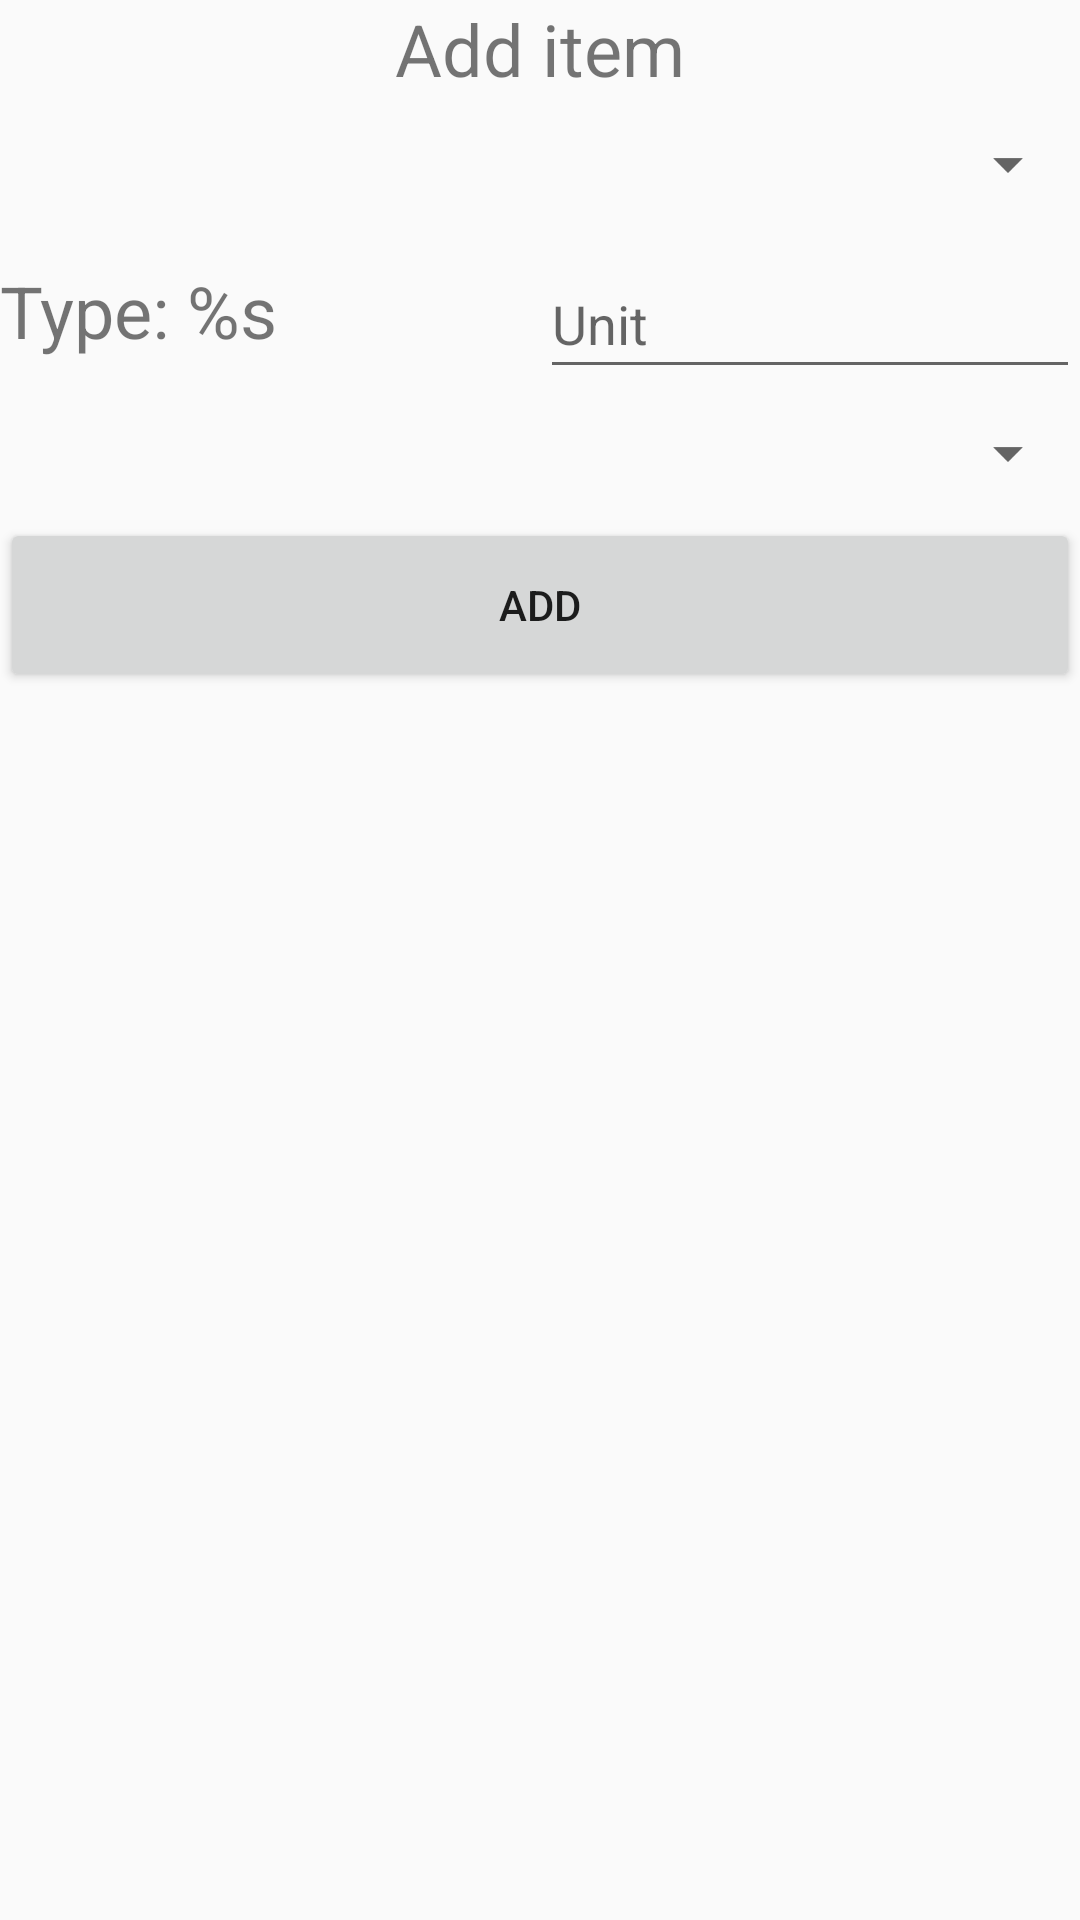

Reconstruct the res/layout file that produces this screen, plus the resources it refers to.
<!-- AndroidManifest.xml: application theme AppTheme -->
<!-- res/layout/dialog_additem.xml -->
<?xml version="1.0" encoding="utf-8"?>
<LinearLayout xmlns:android="http://schemas.android.com/apk/res/android"
    android:layout_width="match_parent"
    android:layout_height="match_parent"
    android:orientation="vertical">

    <TextView
        android:id="@+id/textView3"
        android:layout_width="match_parent"
        android:layout_height="wrap_content"
        android:text="Add item"
        android:textAlignment="center"
        android:textSize="24sp" />

    <com.google.android.material.textfield.TextInputLayout
        android:layout_width="match_parent"
        android:layout_height="45dp"
        android:hint="Item">

        <Spinner
            android:id="@+id/sItems"
            android:layout_width="match_parent"
            android:layout_height="match_parent"
            android:layout_weight="1" />

    </com.google.android.material.textfield.TextInputLayout>

    <LinearLayout
        android:layout_width="match_parent"
        android:layout_height="wrap_content"
        android:orientation="horizontal">

        <TextView
            android:id="@+id/tvType"
            android:layout_width="match_parent"
            android:layout_height="match_parent"
            android:layout_weight="1"
            android:gravity="center_vertical"
            android:text="Type: %s"
            android:textSize="24sp" />

        <com.google.android.material.textfield.TextInputLayout
            android:id="@+id/tilUnit"
            android:layout_width="match_parent"
            android:layout_height="match_parent"
            android:layout_weight="1"
            android:gravity="center_vertical">

            <com.google.android.material.textfield.TextInputEditText
                android:layout_width="match_parent"
                android:layout_height="match_parent"
                android:gravity="top"
                android:hint="Unit" />
        </com.google.android.material.textfield.TextInputLayout>

    </LinearLayout>

    <com.google.android.material.textfield.TextInputLayout
        android:layout_width="match_parent"
        android:layout_height="43dp"
        android:hint="Item">

        <Spinner
            android:id="@+id/sIcons"
            android:layout_width="match_parent"
            android:layout_height="match_parent"
            android:layout_weight="1" />

    </com.google.android.material.textfield.TextInputLayout>

    <Button
        android:id="@+id/bAddItem"
        android:layout_width="match_parent"
        android:layout_height="58dp"
        android:text="Add" />

</LinearLayout>
<!-- resources referenced by this layout -->
<resources>
  <style name="AppTheme" parent="Theme.AppCompat.Light.DarkActionBar">
          
          <item name="colorPrimary">@color/colorPrimaryDark</item>
          <item name="colorPrimaryDark">@color/colorPrimary</item>
          <item name="colorAccent">@color/colorAccent</item>
      </style>
  <color name="colorPrimaryDark">@android:color/background_dark</color>
  <color name="colorPrimary">#008577</color>
  <color name="colorAccent">#D81B60</color>
</resources>
